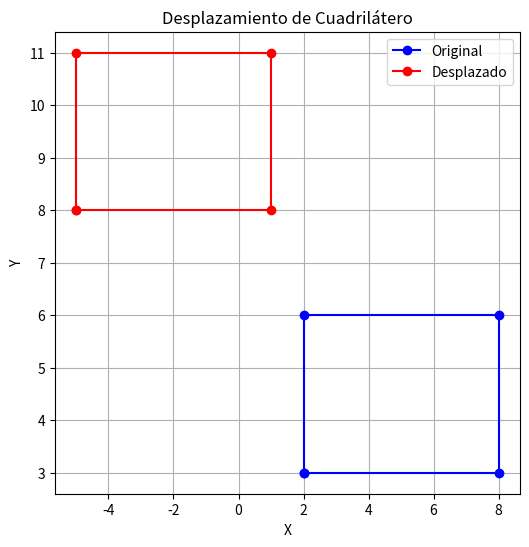

Here is the Python script that generated this plot:
import matplotlib.pyplot as plt


def desplazar_cuadrilatero(esquinas):
    """
    Desplaza las cuatro esquinas de un cuadrilátero 5 unidades hacia arriba y 7 unidades a la izquierda.
    :param esquinas: Lista de tuplas, cada una representando una esquina (x, y).
    :return: Lista de tuplas con las nuevas coordenadas después del desplazamiento.
    """
    desplazamiento_x = -7  # Mueve hacia la izquierda
    desplazamiento_y = 5  # Mueve hacia arriba
    # Comprención de lista
    nuevas_esquinas = [(x + desplazamiento_x, y + desplazamiento_y) for x, y in esquinas]
    print(nuevas_esquinas)
    return nuevas_esquinas


def plotear_cuadrilatero(original, desplazado):
    """
    Grafica el cuadrilátero antes y después del desplazamiento.
    :param original: Lista de tuplas con las coordenadas originales.
    :param desplazado: Lista de tuplas con las coordenadas desplazadas.
    """
    # Extraer coordenadas originales
    x_orig, y_orig = zip(*original)
    x_orig += (x_orig[0],)  # Cierra el cuadrilátero
    y_orig += (y_orig[0],)

    # Extraer coordenadas desplazadas
    x_despl, y_despl = zip(*desplazado)
    x_despl += (x_despl[0],)
    y_despl += (y_despl[0],)

    # Graficar cuadriláteros
    plt.figure(figsize=(6, 6))
    plt.plot(x_orig, y_orig, "bo-", label="Original")  # Azul para el cuadrilátero original
    plt.plot(x_despl, y_despl, "ro-", label="Desplazado")  # Rojo para el cuadrilátero desplazado
    plt.xlabel("X")
    plt.ylabel("Y")
    plt.title("Desplazamiento de Cuadrilátero")
    plt.legend()
    plt.grid(True)
    plt.show()


# Definir cuadrilátero original
cuadrilatero = [(2, 3), (8, 3), (8, 6), (2, 6)]
print(cuadrilatero)
nuevas_coordenadas = desplazar_cuadrilatero(cuadrilatero)

# Plotear
plotear_cuadrilatero(cuadrilatero, nuevas_coordenadas)
